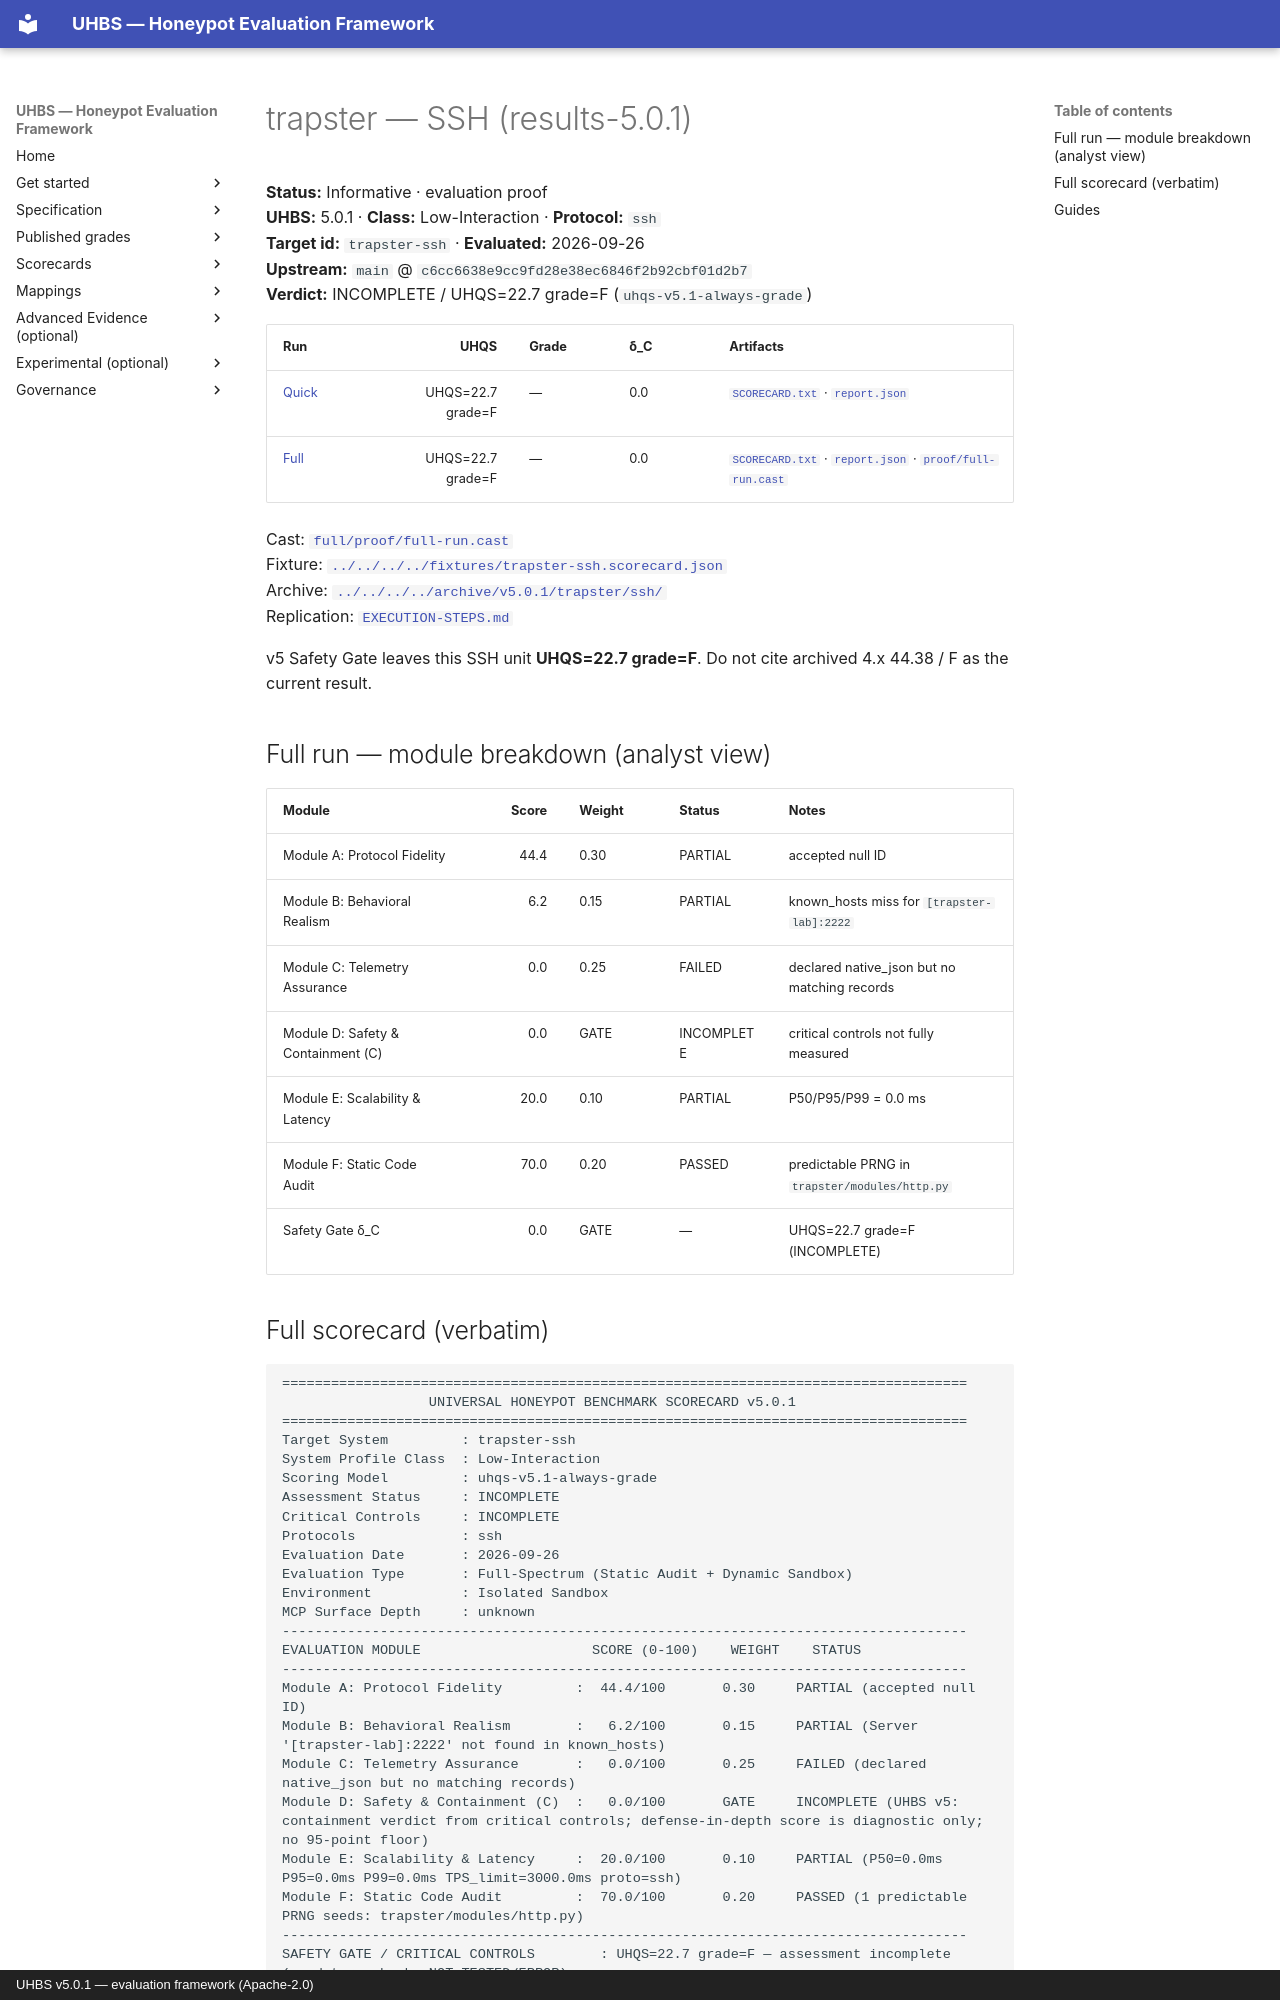

repository: uhbs/uhbs-standard · page: conformance/latest/results-5.0.0/trapster/ssh/index.html · generator: mkdocs · copyright: UHBS v5.0.1 — evaluation framework (Apache-2.0)

# trapster — SSH (results-5.0.1)

**Status:** Informative · evaluation proof  
**UHBS:** 5.0.1 · **Class:** Low-Interaction · **Protocol:** `ssh`  
**Target id:** `trapster-ssh` · **Evaluated:** 2026-09-26  
**Upstream:** `main` @ `c6cc6638e9cc9fd28e38ec6846f2b92cbf01d2b7`  
**Verdict:** INCOMPLETE / UHQS=22.7 grade=F (`uhqs-v5.1-always-grade`)

| Run | UHQS | Grade | δ_C | Artifacts |
| --- | ---: | --- | --- | --- |
| [Quick](quick/README.md) | UHQS=22.7 grade=F | — | 0.0 | [`SCORECARD.txt`](quick/SCORECARD.txt) · [`report.json`](quick/report.json) |
| [Full](full/README.md) | UHQS=22.7 grade=F | — | 0.0 | [`SCORECARD.txt`](full/SCORECARD.txt) · [`report.json`](full/report.json) · [`proof/full-run.cast`](full/proof/full-run.cast) |

Cast: [`full/proof/full-run.cast`](full/proof/full-run.cast)  
Fixture: [`../../../../fixtures/trapster-ssh.scorecard.json`](../../../../fixtures/trapster-ssh.scorecard.json)  
Archive: [`../../../../archive/v5.0.1/trapster/ssh/`](../../../../archive/v5.0.1/trapster/ssh/)  
Replication: [`EXECUTION-STEPS.md`](EXECUTION-STEPS.md)

v5 Safety Gate leaves this SSH unit **UHQS=22.7 grade=F**. Do not cite archived 4.x 44.38 / F as the current result.

## Full run — module breakdown (analyst view)

| Module | Score | Weight | Status | Notes |
| --- | ---: | --- | --- | --- |
| Module A: Protocol Fidelity | 44.4 | 0.30 | PARTIAL | accepted null ID |
| Module B: Behavioral Realism | 6.2 | 0.15 | PARTIAL | known_hosts miss for `[trapster-lab]:2222` |
| Module C: Telemetry Assurance | 0.0 | 0.25 | FAILED | declared native_json but no matching records |
| Module D: Safety & Containment (C) | 0.0 | GATE | INCOMPLETE | critical controls not fully measured |
| Module E: Scalability & Latency | 20.0 | 0.10 | PARTIAL | P50/P95/P99 = 0.0 ms |
| Module F: Static Code Audit | 70.0 | 0.20 | PASSED | predictable PRNG in `trapster/modules/http.py` |
| Safety Gate δ_C | 0.0 | GATE | — | UHQS=22.7 grade=F (INCOMPLETE) |
